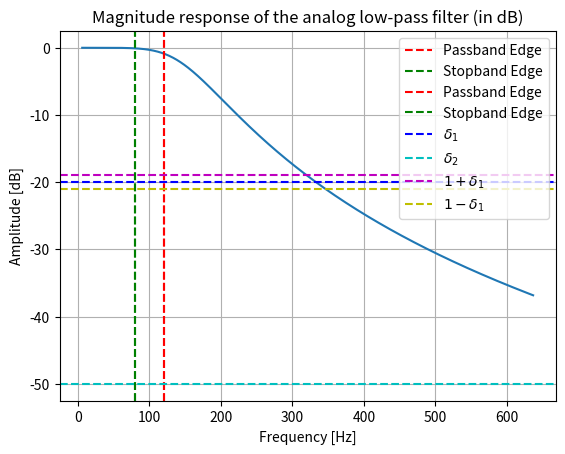
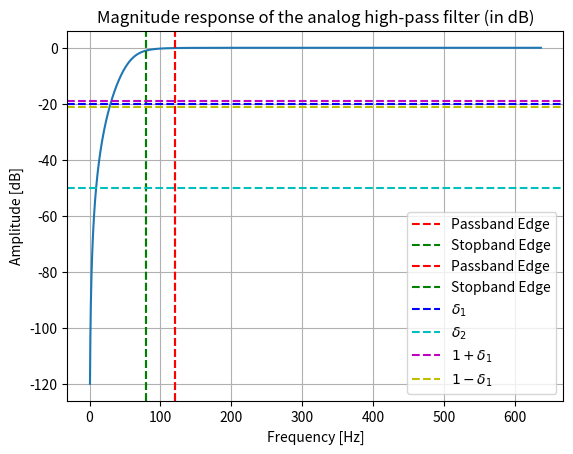
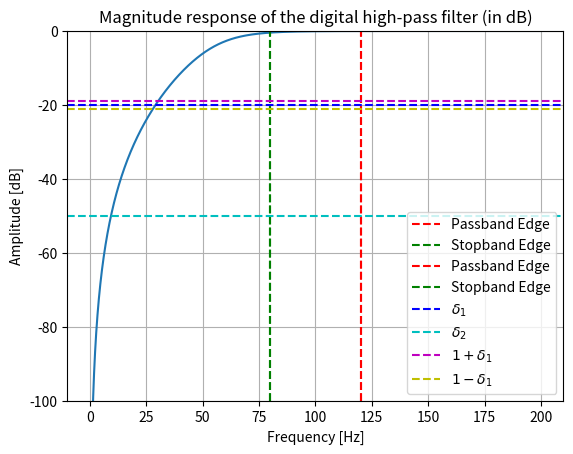

The matplotlib source for these figures, in order:
import numpy as np
import scipy.signal as signal
import matplotlib.pyplot as plt
import math

# Filter specifications
sf = 400  # Sampling frequency in Hz
f_pass = 120  # Passband edge in Hz
f_stop = 80  # Stopband edge in Hz
pass_r = 20  # Passband ripple in dB
stop_r = 50  # Stopband attenuation in dB

wp = f_pass / (sf / 2)
ws = f_stop / (sf / 2)
N, wn = signal.buttord(wp, ws, pass_r, stop_r)
lpf_b, lpf_a = signal.butter(N, wn, btype='low', analog=True)


# Filter Specifications
Omega_s = 400  # Sampling frequency
Omega_p = 120  # Pass band edge
Omega_stop = 80  # Stop band edge

# Analog frequencies
omega_p = 2 * np.pi * Omega_p / Omega_s
omega_stop = 2 * np.pi * Omega_stop / Omega_s

# Ripples
pass_ripple_db = 20
stop_ripple_db = 50
pass_ripple = 10 ** (-pass_ripple_db / 20)
stop_ripple = 10 ** (-stop_ripple_db / 20)

# Butterworth filter design for LPF
N, Omega_c = signal.buttord(omega_p, omega_stop, pass_ripple_db, stop_ripple_db, analog=True)
# print(N)
N = 3
lpf_b, lpf_a = signal.butter(N, Omega_c, btype='low', analog=True)

# Plotting LPF response
w_lpf, h_lpf = signal.freqs(lpf_b, lpf_a, worN=1000)
plt.figure()
plt.plot(w_lpf * Omega_s / (2 * np.pi), 20 * np.log10(abs(h_lpf)))
plt.title('Magnitude response of the analog low-pass filter (in dB)')
plt.xlabel('Frequency [Hz]')
plt.ylabel('Amplitude [dB]')
plt.axvline(x=Omega_p, color='r', linestyle='--', label='Passband Edge')
plt.axvline(x=Omega_stop, color='g', linestyle='--', label='Stopband Edge')
plt.axvline(x=f_pass, color='r', linestyle='--', label='Passband Edge')
plt.axvline(x=f_stop, color='g', linestyle='--', label='Stopband Edge')
plt.axhline(y=-pass_r, color='b', linestyle='--', label=r'$\delta_1$')
plt.axhline(y=-stop_r, color='c', linestyle='--', label=r'$\delta_2$')
plt.axhline(y=-pass_r+1, color='m', linestyle='--', label=r'$1+\delta_1$')
plt.axhline(y=-pass_r-1, color='y', linestyle='--', label=r'$1-\delta_1$')
plt.legend()
plt.grid()
plt.show()

# Transform to high-pass filter
b_hpf, a_hpf = signal.lp2hp(lpf_b, lpf_a, wo=Omega_c)

# Plotting analog HPF response
w_hpf, h_hpf = signal.freqs(b_hpf, a_hpf, worN=2000)
plt.figure()
plt.plot(w_hpf * Omega_s / (2 * np.pi), 20 * np.log10(abs(h_hpf)))
plt.title('Magnitude response of the analog high-pass filter (in dB)')
plt.xlabel('Frequency [Hz]')
plt.ylabel('Amplitude [dB]')
plt.axvline(x=Omega_p, color='r', linestyle='--', label='Passband Edge')
plt.axvline(x=Omega_stop, color='g', linestyle='--', label='Stopband Edge')
plt.axvline(x=f_pass, color='r', linestyle='--', label='Passband Edge')
plt.axvline(x=f_stop, color='g', linestyle='--', label='Stopband Edge')
plt.axhline(y=-pass_r, color='b', linestyle='--', label=r'$\delta_1$')
plt.axhline(y=-stop_r, color='c', linestyle='--', label=r'$\delta_2$')
plt.axhline(y=-pass_r+1, color='m', linestyle='--', label=r'$1+\delta_1$')
plt.axhline(y=-pass_r-1, color='y', linestyle='--', label=r'$1-\delta_1$')
plt.legend()
plt.grid()
plt.show()

# Bilinear transform for digital filter
b, a = signal.bilinear(b_hpf, a_hpf)
w, h = signal.freqz(b, a, worN=10000)
w *= Omega_s / (2 * math.pi)
mag_response = 20*np.log10(abs(h))

# Plotting digital filter response
plt.figure()
plt.plot(w, mag_response)
plt.title('Magnitude response of the digital high-pass filter (in dB)')
plt.xlabel('Frequency [Hz]')
plt.ylabel('Amplitude [dB]')
plt.ylim(-100,0)
plt.axvline(x=Omega_p, color='r', linestyle='--', label='Passband Edge')
plt.axvline(x=Omega_stop, color='g', linestyle='--', label='Stopband Edge')
plt.axvline(x=f_pass, color='r', linestyle='--', label='Passband Edge')
plt.axvline(x=f_stop, color='g', linestyle='--', label='Stopband Edge')
plt.axhline(y=-pass_r, color='b', linestyle='--', label=r'$\delta_1$')
plt.axhline(y=-stop_r, color='c', linestyle='--', label=r'$\delta_2$')
plt.axhline(y=-pass_r+1, color='m', linestyle='--', label=r'$1+\delta_1$')
plt.axhline(y=-pass_r-1, color='y', linestyle='--', label=r'$1-\delta_1$')
plt.legend()
plt.grid()
plt.show()
